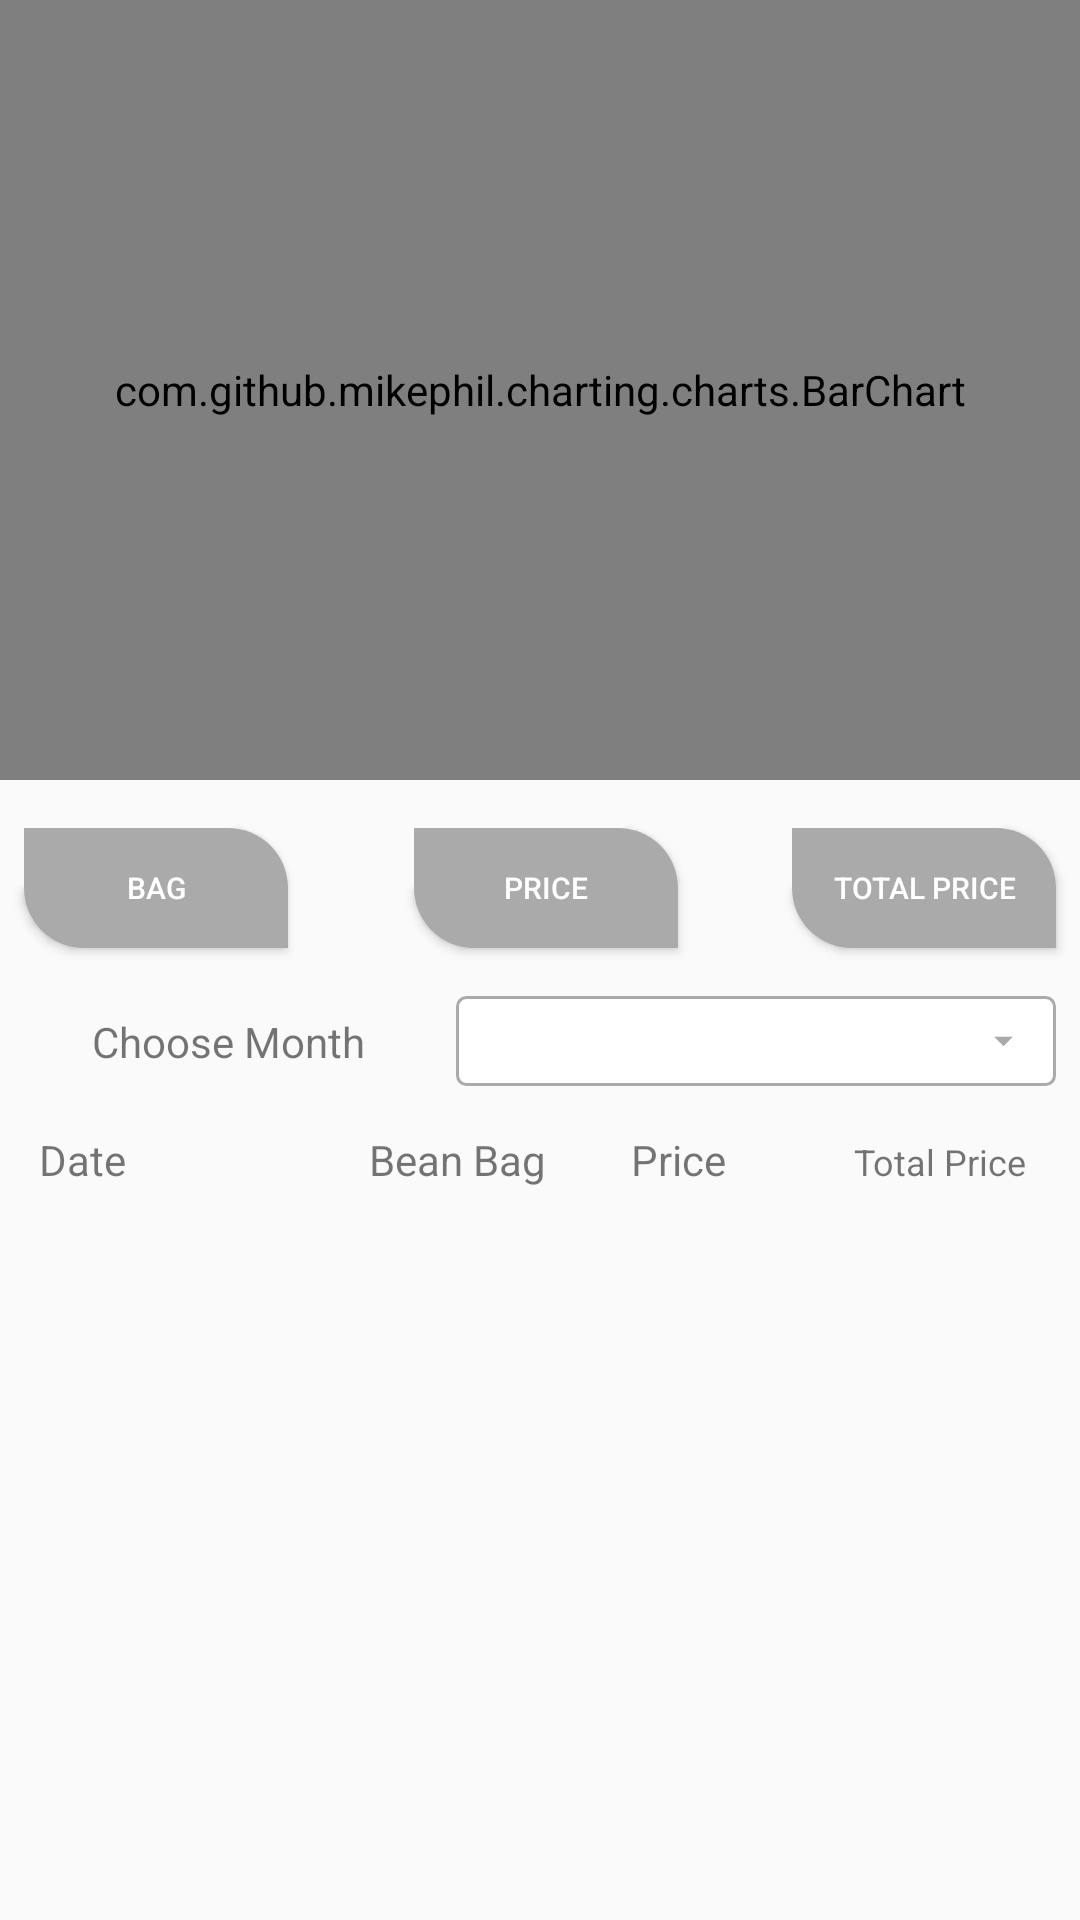

Layout XML and referenced resources for this Android screen:
<!-- AndroidManifest.xml: application theme AppTheme -->
<!-- res/layout/fragment_report__black__customer__sold__month.xml -->
<?xml version="1.0" encoding="utf-8"?>
<ScrollView xmlns:android="http://schemas.android.com/apk/res/android"
    xmlns:tools="http://schemas.android.com/tools"
    android:layout_width="match_parent"
    android:layout_height="match_parent"
    xmlns:app="http://schemas.android.com/apk/res-auto"
    tools:context=".Report_Black_Customer_Sold_MonthFragment"
    android:fillViewport="true">

   <androidx.constraintlayout.widget.ConstraintLayout
       android:layout_width="match_parent"
       android:layout_height="match_parent">

       <com.github.mikephil.charting.charts.BarChart
           android:id="@+id/id_barChart"
           android:layout_width="match_parent"
           android:layout_height="260dp"
           app:layout_constraintEnd_toEndOf="parent"
           app:layout_constraintStart_toStartOf="parent"
           app:layout_constraintTop_toTopOf="parent">

       </com.github.mikephil.charting.charts.BarChart>

       <Button
           android:id="@+id/id_compare_bag"
           android:layout_width="wrap_content"
           android:layout_height="40dp"
           android:layout_marginStart="8dp"
           android:layout_marginTop="16dp"
           android:background="@drawable/report_button"
           android:backgroundTint="@android:color/darker_gray"
           android:fadingEdge="horizontal|vertical"
           android:text="Bag"
           android:textColor="@android:color/white"
           android:textSize="10sp"
           app:layout_constraintStart_toStartOf="parent"
           app:layout_constraintTop_toBottomOf="@+id/id_barChart" />

       <Button
           android:id="@+id/id_compare_total_price"
           android:layout_width="wrap_content"
           android:layout_height="40dp"
           android:layout_marginTop="16dp"
           android:layout_marginEnd="8dp"
           android:background="@drawable/report_button"
           android:backgroundTint="@android:color/darker_gray"
           android:fadingEdge="horizontal|vertical"
           android:text="Total Price"
           android:textColor="@android:color/white"
           android:textSize="10sp"
           app:layout_constraintEnd_toEndOf="parent"
           app:layout_constraintTop_toBottomOf="@+id/id_barChart" />

       <Button
           android:id="@+id/id_compare_price"
           android:layout_width="wrap_content"
           android:layout_height="40dp"
           android:layout_marginStart="4dp"
           android:layout_marginTop="16dp"
           android:background="@drawable/report_button"
           android:backgroundTint="@android:color/darker_gray"
           android:fadingEdge="horizontal|vertical"
           android:text="Price"
           android:textColor="@android:color/white"
           android:textSize="10sp"
           app:layout_constraintEnd_toStartOf="@+id/id_compare_total_price"
           app:layout_constraintStart_toEndOf="@+id/id_compare_bag"
           app:layout_constraintTop_toBottomOf="@+id/id_barChart" />

       <Spinner
           android:id="@+id/id_spinner"
           android:layout_width="200dp"
           android:layout_height="30dp"
           android:layout_marginTop="16dp"
           android:layout_marginEnd="8dp"
           android:background="@drawable/spinner_background"
           app:layout_constraintEnd_toEndOf="parent"
           app:layout_constraintTop_toBottomOf="@+id/id_compare_price" />

       <TableLayout
           android:id="@+id/id_tablelayout"
           android:layout_width="0dp"
           android:layout_height="wrap_content"
           android:layout_marginStart="8dp"
           android:layout_marginTop="10dp"
           android:layout_marginEnd="8dp"
           android:stretchColumns="*"
           app:layout_constraintEnd_toEndOf="parent"
           app:layout_constraintStart_toStartOf="parent"
           app:layout_constraintTop_toBottomOf="@+id/id_spinner">

           <TableRow
               android:layout_width="match_parent"
               android:layout_height="match_parent"
               android:padding="5dp">

               <TextView
                   android:id="@+id/textView33"
                   android:layout_width="wrap_content"
                   android:layout_height="wrap_content"
                   android:ems="5"
                   android:gravity="start"
                   android:text="@string/date"
                   android:textSize="14sp" />

               <TextView
                   android:id="@+id/textView36"
                   android:layout_width="wrap_content"
                   android:layout_height="wrap_content"
                   android:text="@string/bean_bag"
                   android:textSize="14sp" />

               <TextView
                   android:id="@+id/textView37"
                   android:layout_width="wrap_content"
                   android:layout_height="wrap_content"
                   android:text="Price"
                   android:textSize="14sp" />

               <TextView
                   android:id="@+id/textView38"
                   android:layout_width="wrap_content"
                   android:layout_height="wrap_content"
                   android:gravity="center|center_horizontal"
                   android:text="Total Price"
                   android:textSize="12sp" />

           </TableRow>

           <androidx.recyclerview.widget.RecyclerView
               android:id="@+id/id_recycler"
               android:layout_width="match_parent"
               android:layout_height="match_parent"
               tools:layout_editor_absoluteX="352dp"
               tools:layout_editor_absoluteY="339dp" />

       </TableLayout>

       <TextView
           android:id="@+id/id_no_data_lbl"
           android:layout_width="wrap_content"
           android:layout_height="wrap_content"
           android:text="No Data Available"
           android:textSize="18sp"
           android:visibility="gone"
           app:layout_constraintBottom_toBottomOf="parent"
           app:layout_constraintEnd_toEndOf="parent"
           app:layout_constraintStart_toStartOf="parent"
           app:layout_constraintTop_toTopOf="@+id/id_barChart" />

       <TextView
           android:id="@+id/id_choose_month_lbl"
           android:layout_width="wrap_content"
           android:layout_height="wrap_content"
           android:text="Choose Month"
           app:layout_constraintBottom_toBottomOf="@+id/id_spinner"
           app:layout_constraintEnd_toStartOf="@+id/id_spinner"
           app:layout_constraintStart_toStartOf="parent"
           app:layout_constraintTop_toTopOf="@+id/id_spinner" />



   </androidx.constraintlayout.widget.ConstraintLayout>

</ScrollView>
<!-- resources referenced by this layout -->
<resources>
  <!-- drawable report_button (drawable) -->
  <?xml version="1.0" encoding="utf-8"?>
  <selector xmlns:android="http://schemas.android.com/apk/res/android">
  <item>
      <shape>
          <solid android:color="@android:color/darker_gray">
          </solid>
          <corners android:bottomLeftRadius="20dp"
              android:topRightRadius="20dp"/>
      </shape>
  </item>
  </selector>
  <!-- drawable spinner_background (drawable) -->
  <?xml version="1.0" encoding="utf-8"?>
  <selector xmlns:android="http://schemas.android.com/apk/res/android">
      <item>
          <layer-list>
              <item>
                  <shape>
                      <solid android:color="@android:color/white">
                      </solid>
  
                      <corners android:radius="3dp"/>
  
                      <stroke android:width="1dp"
                          android:color="@android:color/darker_gray"/>
                      <padding
                          android:right="10dp"
                          android:left="10dp"
                          android:top="5dp"
                          android:bottom="5dp"/>
  
                  </shape>
              </item>
              <item android:drawable="@drawable/ic_arrow_drop_down_black_24dp"
                  android:gravity="right|center">
  
              </item>
          </layer-list>
      </item>
  
  </selector>
  <string name="bean_bag">Bean Bag</string>
  <string name="date">Date</string>
  <style name="AppTheme" parent="Theme.AppCompat.Light.DarkActionBar">
          
          <item name="colorPrimary">@color/colorPrimary</item>
          <item name="colorPrimaryDark">@color/colorPrimaryDark</item>
          <item name="colorAccent">@color/colorAccent</item>
          <item name="android:windowAnimationStyle">@style/dialog_animation</item>
      </style>
  <!-- drawable ic_arrow_drop_down_black_24dp (drawable) -->
  <vector android:height="15dp" android:tint="@android:color/darker_gray"
      android:viewportHeight="24.0" android:viewportWidth="24.0"
      android:width="15dp" xmlns:android="http://schemas.android.com/apk/res/android">
      <path android:fillColor="#FF000000" android:pathData="M7,10l5,5 5,-5z"/>
  </vector>
  <color name="colorPrimary">#32cd32</color>
  <color name="colorPrimaryDark">#32cd32</color>
  <color name="colorAccent">#32cd32</color>
  <style name="dialog_animation">
        <item name="android:windowEnterAnimation">@android:anim/fade_in</item>
           <item name="android:windowExitAnimation">@android:anim/fade_out</item>
       </style>
</resources>
